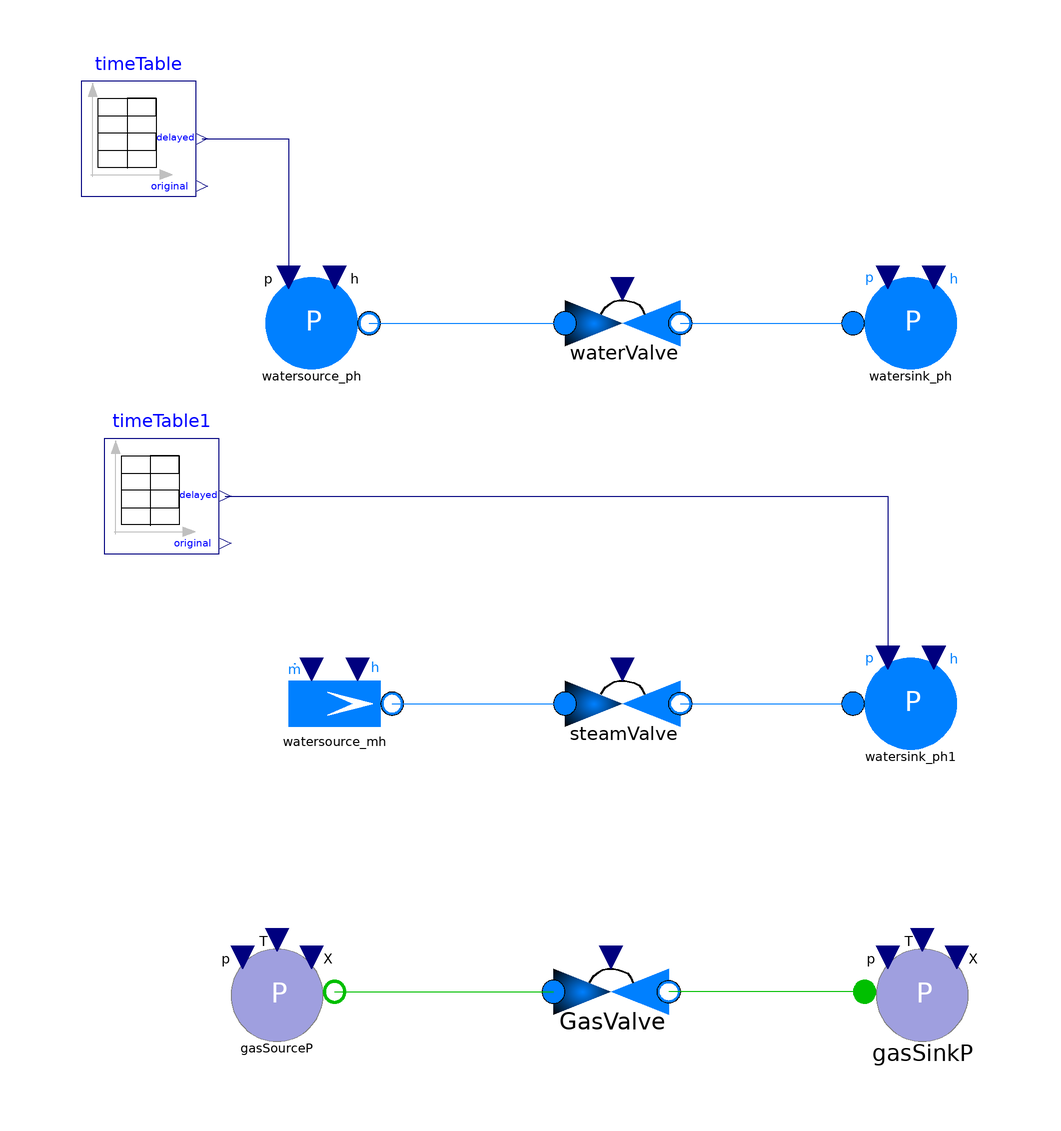

The component connection diagram of the Modelica model below, drawn from its own Placement and Line annotations.

model valve_test "Test of valve aggregate"
    extends Modelica.Icons.Example;
  SiemensPower.Boundaries.WaterSink watersink_ph(   h_start=
                                                       500e3, p_start=
                                                                 200000) 
    annotation (Placement(transformation(extent={{42,44},{62,64}}, rotation=0)));
  SiemensPower.Components.Valves.Valve waterValve(
    valveType =   "water valve",
    useExplicitGeometry=
                      false,
    hasNoReverseFlow=
               false,
    hIn_start= 300e3,
    pIn_start= 300000,
    pOut_start= 200000) 
                     annotation (Placement(transformation(extent={{-8,44},{12,64}},
          rotation=0)));
  SiemensPower.Boundaries.WaterSourceWithSetPressure watersource_ph(
                                                                h0=300e3, p0=
        200000) 
    annotation (Placement(transformation(extent={{-62,44},{-42,64}}, rotation=0)));
  SiemensPower.Blocks.TimeTable timeTable(table=[0,3e5; 1,3e5; 9,1e5; 10,1e5]) 
    annotation (Placement(transformation(extent={{-92,76},{-72,96}}, rotation=0)));
  SiemensPower.Boundaries.WaterSink watersink_ph1(   h_start=
                                                        3500e3, p_start=
                                                                   200000) 
    annotation (Placement(transformation(extent={{42,-22},{62,-2}}, rotation=0)));
  SiemensPower.Components.Valves.Valve steamValve(
    useExplicitGeometry=
                      false,
    valveType =   "steam valve",
    hIn_start= 2000e3,
    hasNoReverseFlow=
               false,
    m_flow_start=
            1,
    pIn_start= 1100000,
    pOut_start= 1000000) 
                   annotation (Placement(transformation(extent={{-8,-22},{12,-2}},
          rotation=0)));
  SiemensPower.Blocks.TimeTable timeTable1(table=[0,10e5; 1,10e5; 9,1e5; 10,1e5]) 
    annotation (Placement(transformation(extent={{-88,14},{-68,34}},rotation=0)));
  SiemensPower.Boundaries.WaterSourceMH watersource_mh(
                                           m_flow_start=
                                                   1, h_start=
                                                         2000e3) 
    annotation (Placement(transformation(extent={{-58,-22},{-38,-2}}, rotation=
            0)));
  SiemensPower.Boundaries.GasSourceP gasSourceP(p_start=
                                      200000, T_start=
                                                 293.15) 
    annotation (Placement(transformation(extent={{-68,-72},{-48,-52}})));
  SiemensPower.Boundaries.GasSinkP gasSinkP(p_start=
                                  100000, T_start=
                                             298.15) 
    annotation (Placement(transformation(extent={{44,-72},{64,-52}})));
  SiemensPower.Components.Valves.Valve GasValve(
    redeclare package Medium = Modelica.Media.Air.SimpleAir,
    useTemperatureStartValue=
                true,
    useExplicitGeometry=
                      false,
    pIn_start= 200000,
    pOut_start= 100000,
    TIn_start= 293.15,
    TOut_start= 298.15) 
    annotation (Placement(transformation(extent={{-10,-72},{10,-52}})));
equation
  connect(watersource_ph.port,waterValve.portIn) 
                                             annotation (Line(points={{-42,54},
          {-26,54},{-26,54},{-8,54}},       color={0,127,255}));
  connect(waterValve.portOut,watersink_ph.port) 
                                           annotation (Line(points={{12,54},{
          28.725,54},{28.725,54},{42,54}},            color={0,127,255}));
  connect(timeTable.y,watersource_ph.pIn)   annotation (Line(points={{-71,86},{
          -56,86},{-56,62}}, color={0,0,127}));
  connect(steamValve.portOut,watersink_ph1.port) 
                                           annotation (Line(points={{12,-12},{
          28.725,-12},{28.725,-12},{42,-12}},             color={0,127,255}));

  connect(watersource_mh.port,steamValve.portIn) 
                                              annotation (Line(points={{-38,-12},
          {-26,-12},{-26,-12},{-8,-12}},       color={0,127,255}));

  connect(timeTable1.y,watersink_ph1.p_set) annotation (Line(
      points={{-67,24},{48,24},{48,-4}},
      color={0,0,127},
      smooth=Smooth.None));

  connect(gasSourceP.portGas,GasValve.portIn) 
                                          annotation (Line(
      points={{-48,-62},{-10,-62}},
      color={0,191,0},
      smooth=Smooth.None));
  connect(gasSinkP.portGas,GasValve.portOut) 
                                        annotation (Line(
      points={{44,-62},{10,-62}},
      color={0,191,0},
      smooth=Smooth.None));
  annotation (Documentation(info="<HTML>
<p>This is a simple test of the valve aggregate including reverse flow.
<p>
</HTML>
<HTML> 
       <p>  
           <table>
                <tr>
                              <td><b>Author:</b>  </td>
                              <td><a href=\"mailto:haiko.steuer@siemens.com\">Haiko Steuer</a> </td>
                        <td><a href=\"https://scd.siemens.com/db4/v3/lookUp.d4w?tcgid=Z001K4SN\">SCD</a> </td>
                       </tr>
                <tr>
                           <td><b>Checked by:</b>   </td>
                           <td>            </td>
                </tr> 
                <tr>
                           <td><b>Protection class:</b>    </td>
                           <td> </td>
                </tr> 
                <tr>
                           <td><b>Used Dymola version:</b>    </td>
                           <td> </td>
                  </tr> 
           </table>
                Copyright &copy  2007 Siemens AG, PG EIP12. All rights reserved.<br> <br>
               This model is distributed in the hope that it will be useful, but WITHOUT ANY WARRANTY. 
           For details see <a href=\"./Documents/Disclaimer.html\">disclaimer</a> <br>
        </p>
</HTML>",
      revisions="<html>
<ul>
<li> December 2006, added by Haiko Steuer
</ul>
</HTML>"), Diagram(coordinateSystem(preserveAspectRatio=true,  extent={{-100,
            -100},{100,100}}),
                   graphics),
    Commands(file="Scripts/tests/valve_test.mos" "valve_test"),
    experiment(StopTime=10));
end valve_test;